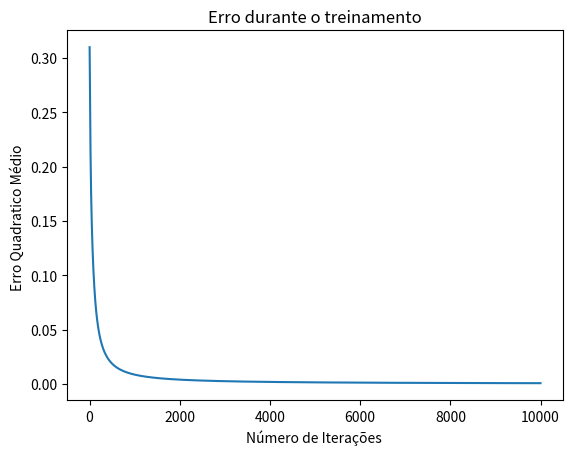

Here is the Python script that generated this plot:
import numpy as np
import matplotlib.pyplot as plt

def sigmoide(x):
    return 1 / (1+ np.exp(-x))

def derivada_sigmoide(x):
    return x * (1-x)

def inicializar_pesos(num_entradas):
    np.random.seed(1)
    return 2 * np.random.random((num_entradas, 1)) -1

def treinar_rede(entradas,saidas,num_interacoes,taxa_aprendizado):
    num_amostras,num_entradas = entradas.shape
    pesos_sinapticos=inicializar_pesos(num_entradas)

    erros=[]

    for iteracao in range(num_interacoes):
        #propagacao para frente
        saida_camada_1 = sigmoide(np.dot(entradas,pesos_sinapticos))

        # calculo de erro

        erro = saidas - saida_camada_1

        #calculo de erro quadratico medio

        erro_quadratico_medio = np.mean(erro**2)
        erros.append(erro_quadratico_medio)

        if iteracao % 1000 == 0:
            print(f"Erro quandratico medio na iteracao {iteracao}: {erro_quadratico_medio}")
        ajustes =erro*derivada_sigmoide(saida_camada_1)
        pesos_sinapticos+=taxa_aprendizado * np.dot(entradas.T,ajustes) 

    return pesos_sinapticos,erros   

def avaliar_rede(entradas,pesos_sinapticos):
    return sigmoide(np.dot(entradas,pesos_sinapticos))

entradas = np.array([[0,0,1],
                    [1,1,1],
                    [1,0,1],
                    [0,1,1]])

saidas = np.array([[0],
                  [1],
                  [1],
                  [0]])

num_iteracoes = 10000
taxa_aprendizado =0.1


pesos_sinapticos,erros = treinar_rede(entradas,saidas, num_iteracoes,taxa_aprendizado)

saida_camada_1=avaliar_rede(entradas,pesos_sinapticos)

print("Pesos finais da sinapse apos o treinamento: ")
print(pesos_sinapticos)
print("\nSaídas da camada 1 após o treinamento: ")
print(saida_camada_1)

plt.plot(erros)
plt.xlabel("Número de Iterações ")
plt.ylabel("Erro Quadratico Médio ")
plt.title("Erro durante o treinamento")
plt.show()